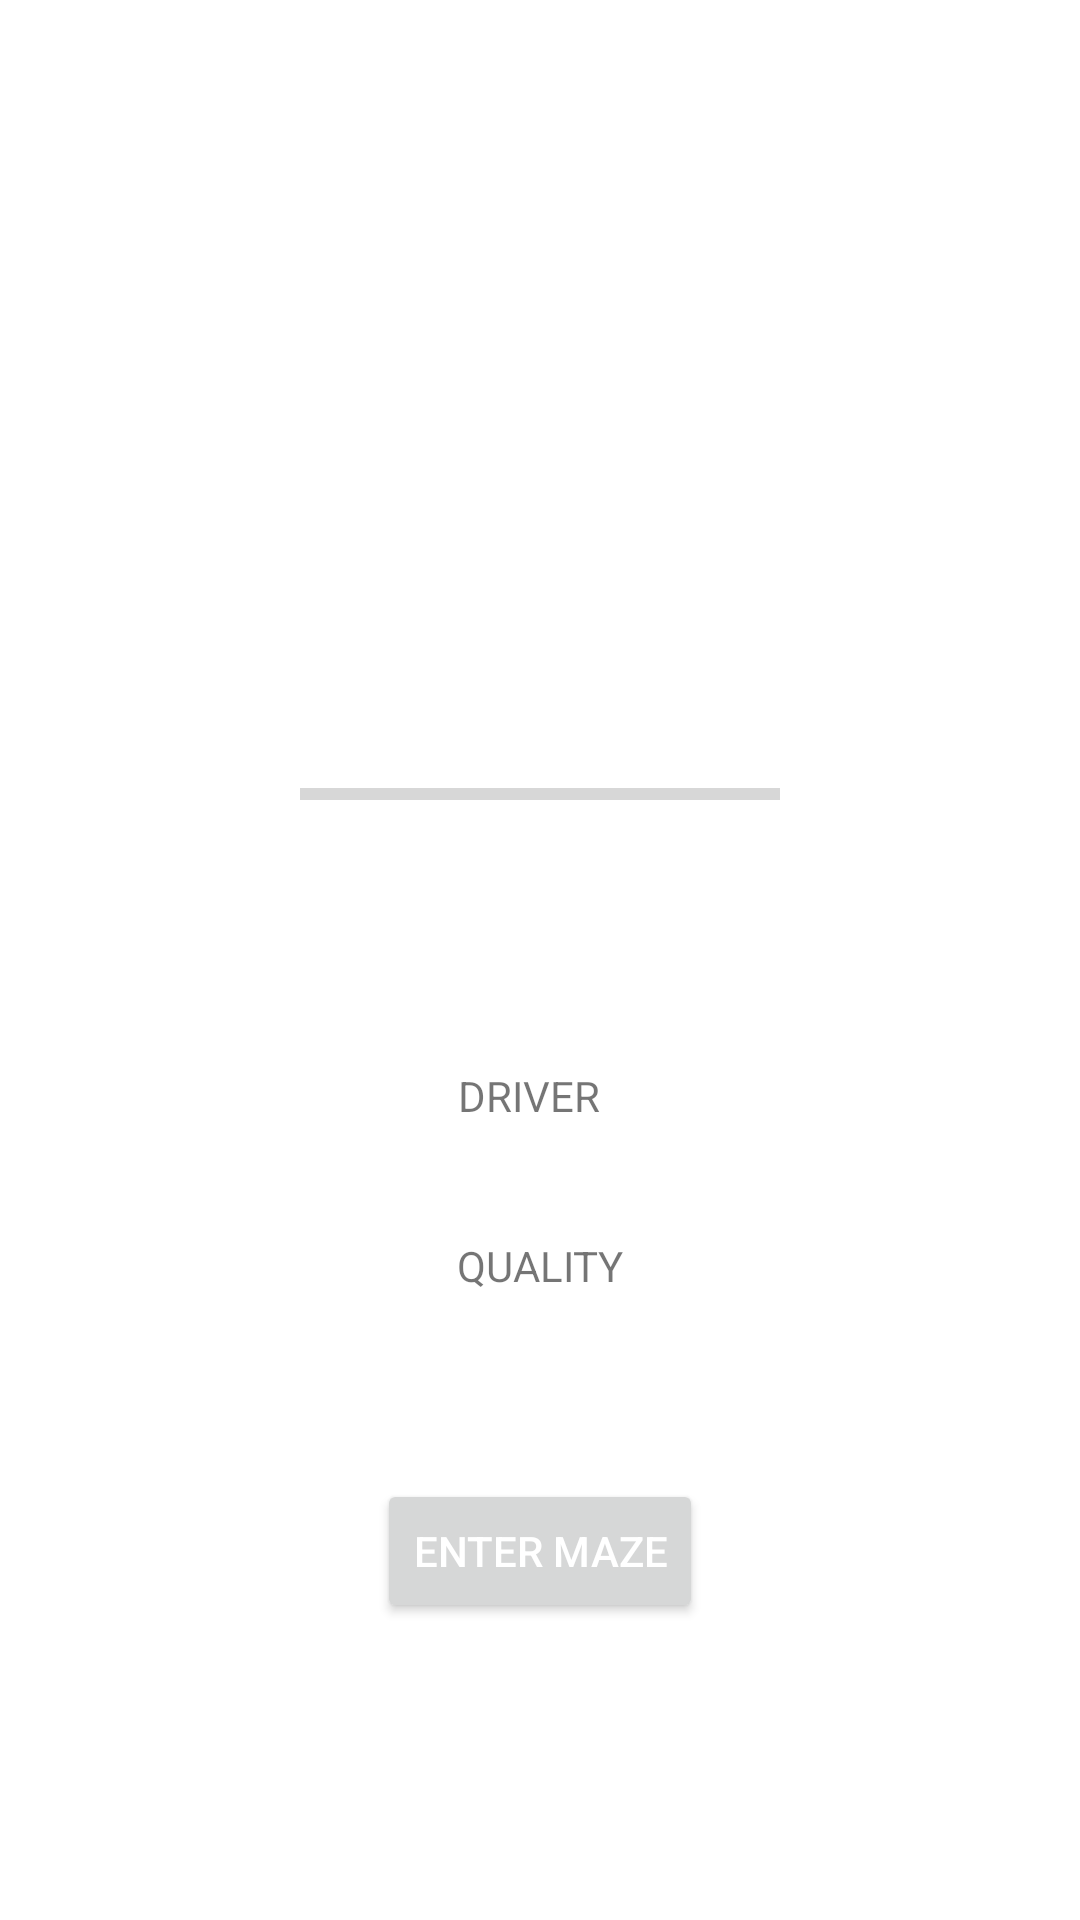

Android layout source for this screen:
<!-- AndroidManifest.xml: application theme Theme.AMazeByMatthewCheng -->
<!-- res/layout/activity_generating.xml -->
<?xml version="1.0" encoding="utf-8"?>
<androidx.constraintlayout.widget.ConstraintLayout xmlns:android="http://schemas.android.com/apk/res/android"
    xmlns:app="http://schemas.android.com/apk/res-auto"
    xmlns:tools="http://schemas.android.com/tools"
    android:layout_width="match_parent"
    android:layout_height="match_parent"
    tools:context=".GeneratingActivity"
    android:background="@drawable/c487503">

    <TextView
        android:id="@+id/textView"
        android:layout_width="wrap_content"
        android:layout_height="wrap_content"
        android:layout_marginStart="172dp"
        android:layout_marginTop="200dp"
        android:layout_marginEnd="181dp"
        android:layout_marginBottom="8dp"
        android:text="@string/loading_message"
        android:textColor="@color/white"
        app:layout_constraintBottom_toTopOf="@+id/progressBar"
        app:layout_constraintEnd_toEndOf="parent"
        app:layout_constraintStart_toStartOf="parent"
        app:layout_constraintTop_toTopOf="parent" />

    <ProgressBar
        android:id="@+id/progressBar"
        style="?android:attr/progressBarStyleHorizontal"
        android:layout_width="0dp"
        android:layout_height="wrap_content"
        android:layout_marginStart="100dp"
        android:layout_marginTop="8dp"
        android:layout_marginEnd="100dp"
        android:layout_marginBottom="36dp"
        app:layout_constraintBottom_toTopOf="@+id/textView3"
        app:layout_constraintEnd_toEndOf="parent"
        app:layout_constraintStart_toStartOf="parent"
        app:layout_constraintTop_toBottomOf="@+id/textView" />

    <TextView
        android:id="@+id/textView3"
        android:layout_width="wrap_content"
        android:layout_height="wrap_content"
        android:layout_marginStart="176dp"
        android:layout_marginTop="36dp"
        android:layout_marginEnd="176dp"
        android:layout_marginBottom="4dp"
        android:background="@color/white"
        android:text="@string/driver_message"
        app:layout_constraintBottom_toTopOf="@+id/spinner2"
        app:layout_constraintEnd_toEndOf="parent"
        app:layout_constraintHorizontal_bias="0.6"
        app:layout_constraintStart_toStartOf="parent"
        app:layout_constraintTop_toBottomOf="@+id/progressBar" />

    <TextView
        android:id="@+id/textView4"
        android:layout_width="wrap_content"
        android:layout_height="wrap_content"
        android:layout_marginStart="176dp"
        android:layout_marginTop="4dp"
        android:layout_marginEnd="176dp"
        android:layout_marginBottom="4dp"
        android:autoText="true"
        android:background="@color/white"
        android:text="@string/quality_message"
        app:layout_constraintBottom_toTopOf="@+id/spinner3"
        app:layout_constraintEnd_toEndOf="parent"
        app:layout_constraintStart_toStartOf="parent"
        app:layout_constraintTop_toBottomOf="@+id/spinner2" />

    <Spinner
        android:id="@+id/spinner2"
        android:layout_width="200dp"
        android:layout_height="wrap_content"
        android:layout_marginStart="16dp"
        android:layout_marginTop="4dp"
        android:layout_marginEnd="16dp"
        android:layout_marginBottom="4dp"
        android:background="@color/white"
        app:layout_constraintBottom_toTopOf="@+id/textView4"
        app:layout_constraintEnd_toEndOf="parent"
        app:layout_constraintStart_toStartOf="parent"
        app:layout_constraintTop_toBottomOf="@+id/textView3" />

    <Spinner
        android:id="@+id/spinner3"
        android:layout_width="200dp"
        android:layout_height="wrap_content"
        android:layout_marginStart="1dp"
        android:layout_marginTop="4dp"
        android:layout_marginEnd="1dp"
        android:layout_marginBottom="16dp"
        android:background="@color/white"
        app:layout_constraintBottom_toTopOf="@+id/button3"
        app:layout_constraintEnd_toEndOf="parent"
        app:layout_constraintHorizontal_bias="0.501"
        app:layout_constraintStart_toStartOf="parent"
        app:layout_constraintTop_toBottomOf="@+id/textView4" />

    <Button
        android:id="@+id/button3"
        android:layout_width="wrap_content"
        android:layout_height="wrap_content"
        android:layout_marginStart="158dp"
        android:layout_marginTop="16dp"
        android:layout_marginEnd="158dp"
        android:layout_marginBottom="88dp"
        android:text="@string/to_play"
        android:textColor="@color/white"
        app:layout_constraintBottom_toBottomOf="parent"
        app:layout_constraintEnd_toEndOf="parent"
        app:layout_constraintStart_toStartOf="parent"
        app:layout_constraintTop_toBottomOf="@+id/spinner3" />

</androidx.constraintlayout.widget.ConstraintLayout>
<!-- resources referenced by this layout -->
<resources>
  <string name="driver_message">DRIVER</string>
  <string name="loading_message">Blasting off…</string>
  <string name="quality_message">QUALITY</string>
  <string name="to_play">Enter Maze</string>
  <style name="Theme.AMazeByMatthewCheng" parent="Theme.MaterialComponents.DayNight.DarkActionBar">
          
          <item name="colorPrimary">@color/purple_500</item>
          <item name="colorPrimaryVariant">@color/purple_700</item>
          <item name="colorOnPrimary">@color/white</item>
          
          <item name="colorSecondary">@color/teal_200</item>
          <item name="colorSecondaryVariant">@color/teal_700</item>
          <item name="colorOnSecondary">@color/black</item>
          
          <item name="android:statusBarColor" tools:targetApi="l">?attr/colorPrimaryVariant</item>
          
      </style>
  <!-- not gathered from this repository: default colours our renderer supplied (Android Studio template values) -->
  <color name="purple_500">#FF6200EE</color>
  <color name="purple_700">#FF3700B3</color>
  <color name="teal_200">#FF03DAC5</color>
  <color name="teal_700">#FF018786</color>
  <color name="black">#FF000000</color>
  <color name="white">#FFFFFFFF</color>
</resources>
